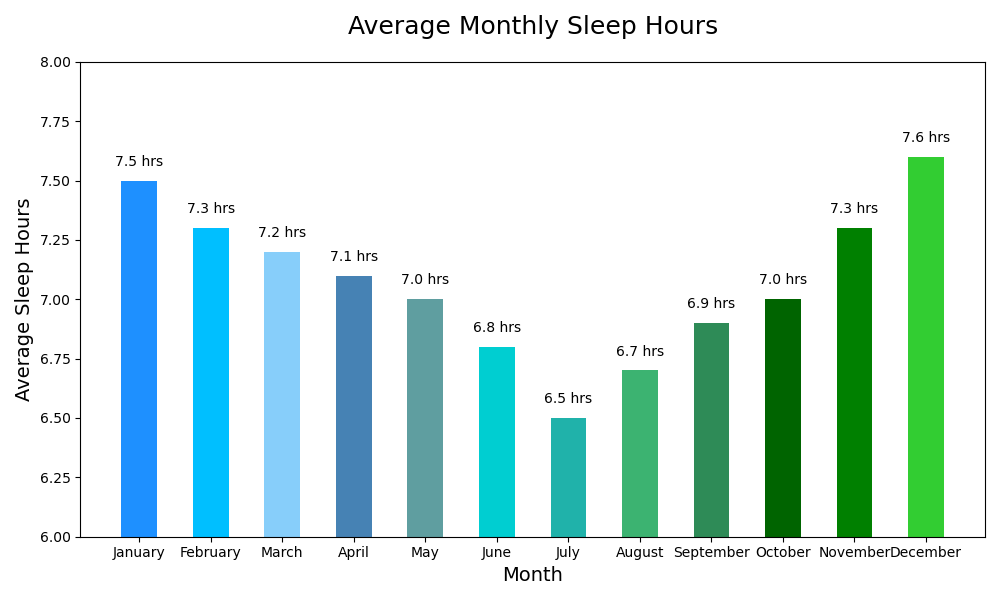

The table this chart was drawn from, first rows:
Months, Average_Sleep_Hours
January, 7.5
February, 7.3
March, 7.2
April, 7.1
May, 7.0
June, 6.8
July, 6.5
August, 6.7
September, 6.9
October, 7.0
November, 7.3
December, 7.6
